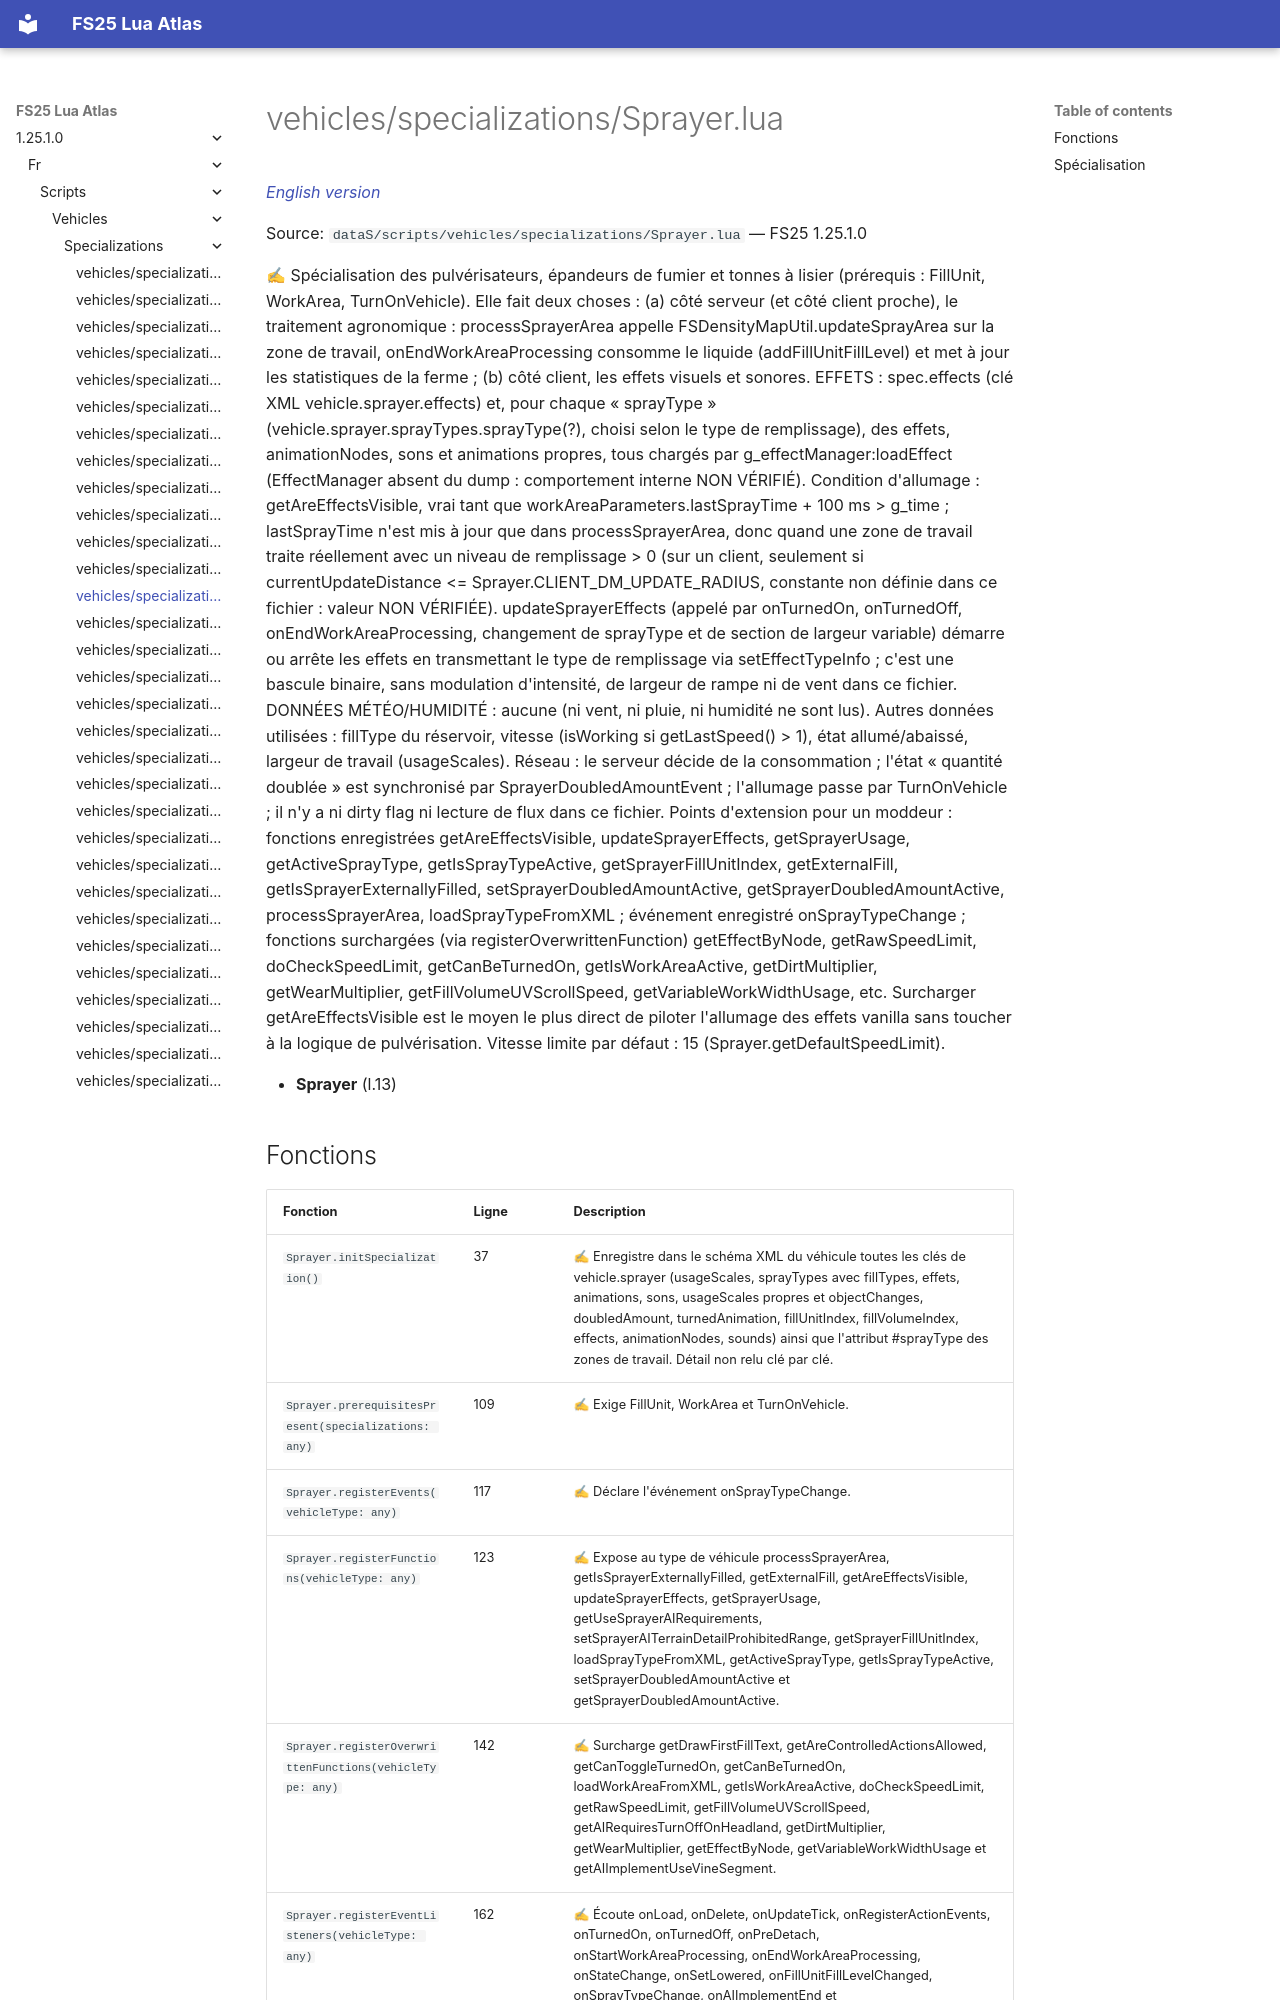

repository: Tim0219800/fs25-lua-atlas · page: 1.25.1.0/fr/scripts/vehicles/specializations/Sprayer.html · generator: mkdocs

# vehicles/specializations/Sprayer.lua

*[English version](../../../../scripts/vehicles/specializations/Sprayer.md)*

Source: `dataS/scripts/vehicles/specializations/Sprayer.lua` — FS25 1.25.1.0

✍ Spécialisation des pulvérisateurs, épandeurs de fumier et tonnes à lisier (prérequis : FillUnit, WorkArea, TurnOnVehicle). Elle fait deux choses : (a) côté serveur (et côté client proche), le traitement agronomique : processSprayerArea appelle FSDensityMapUtil.updateSprayArea sur la zone de travail, onEndWorkAreaProcessing consomme le liquide (addFillUnitFillLevel) et met à jour les statistiques de la ferme ; (b) côté client, les effets visuels et sonores. EFFETS : spec.effects (clé XML vehicle.sprayer.effects) et, pour chaque « sprayType » (vehicle.sprayer.sprayTypes.sprayType(?), choisi selon le type de remplissage), des effets, animationNodes, sons et animations propres, tous chargés par g_effectManager:loadEffect (EffectManager absent du dump : comportement interne NON VÉRIFIÉ). Condition d'allumage : getAreEffectsVisible, vrai tant que workAreaParameters.lastSprayTime + 100 ms > g_time ; lastSprayTime n'est mis à jour que dans processSprayerArea, donc quand une zone de travail traite réellement avec un niveau de remplissage > 0 (sur un client, seulement si currentUpdateDistance <= Sprayer.CLIENT_DM_UPDATE_RADIUS, constante non définie dans ce fichier : valeur NON VÉRIFIÉE). updateSprayerEffects (appelé par onTurnedOn, onTurnedOff, onEndWorkAreaProcessing, changement de sprayType et de section de largeur variable) démarre ou arrête les effets en transmettant le type de remplissage via setEffectTypeInfo ; c'est une bascule binaire, sans modulation d'intensité, de largeur de rampe ni de vent dans ce fichier. DONNÉES MÉTÉO/HUMIDITÉ : aucune (ni vent, ni pluie, ni humidité ne sont lus). Autres données utilisées : fillType du réservoir, vitesse (isWorking si getLastSpeed() > 1), état allumé/abaissé, largeur de travail (usageScales). Réseau : le serveur décide de la consommation ; l'état « quantité doublée » est synchronisé par SprayerDoubledAmountEvent ; l'allumage passe par TurnOnVehicle ; il n'y a ni dirty flag ni lecture de flux dans ce fichier. Points d'extension pour un moddeur : fonctions enregistrées getAreEffectsVisible, updateSprayerEffects, getSprayerUsage, getActiveSprayType, getIsSprayTypeActive, getSprayerFillUnitIndex, getExternalFill, getIsSprayerExternallyFilled, setSprayerDoubledAmountActive, getSprayerDoubledAmountActive, processSprayerArea, loadSprayTypeFromXML ; événement enregistré onSprayTypeChange ; fonctions surchargées (via registerOverwrittenFunction) getEffectByNode, getRawSpeedLimit, doCheckSpeedLimit, getCanBeTurnedOn, getIsWorkAreaActive, getDirtMultiplier, getWearMultiplier, getFillVolumeUVScrollSpeed, getVariableWorkWidthUsage, etc. Surcharger getAreEffectsVisible est le moyen le plus direct de piloter l'allumage des effets vanilla sans toucher à la logique de pulvérisation. Vitesse limite par défaut : 15 (Sprayer.getDefaultSpeedLimit).

- **Sprayer** (l.13)
